Run: headless pygame with SDL's dummy video driver; simulated clock (each Clock.tick advances the game by its frame time, no real sleeping); random seed 0; keys injected as events and as key.get_pressed() state; mouse plan: one left click at the window centre at the start of phase 2, then a move to the lower-right quarter at the start of phase 3.
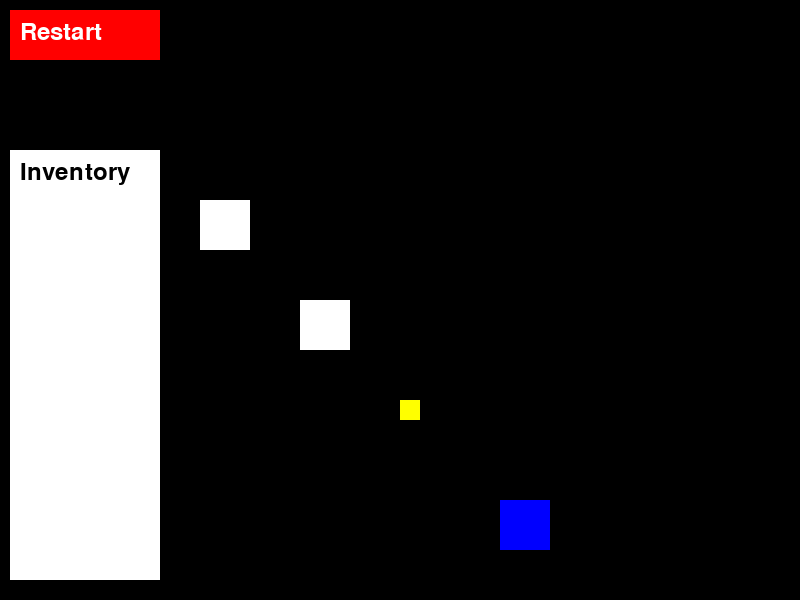
Frame 1 of 4 · flips 1–60 · no input
Frame 2 of 4 · flips 61–180 · clicked the window centre · tapped SPACE, RETURN · held RIGHT (→), D · screen unchanged from frame 1, image omitted
Frame 3 of 4 · flips 181–300 · moved the mouse to the lower-right quarter · held DOWN (↓), S · screen unchanged from frame 2, image omitted
Frame 4 of 4 · flips 301–420 · held LEFT (←), A, UP (↑), W · screen unchanged from frame 3, image omitted

The pygame program that drew these frames:

import pygame
import sys

# Initialize Pygame
pygame.init()

# Constants
WIDTH, HEIGHT = 800, 600
FPS = 60
WHITE = (255, 255, 255)
BLACK = (0, 0, 0)
FONT = pygame.font.Font(None, 36)

# Initialize screen
screen = pygame.display.set_mode((WIDTH, HEIGHT))
pygame.display.set_caption("Pygame Quest and Puzzle Game")
clock = pygame.time.Clock()

# Game state
current_level = 1
inventory = []

# New game state variables
victory_screen = False
restart_button_rect = pygame.Rect(10, 10, 150, 50)
next_level_button_rect = pygame.Rect(10, 70, 200, 50)

# Mini inventory tab
mini_inventory_rect = pygame.Rect(10, 150, 150, HEIGHT - 170)

# Interactive objects using Rect
level_objects = [
    {"rect": pygame.Rect(400, 400, 50, 50), "interaction_text": "Click me for a key", "item": "Key"},
    {"rect": pygame.Rect(200, 200, 50, 50), "interaction_text": "Click me for a clue", "item": "Clue"},
    {"rect": pygame.Rect(300, 300, 50, 50), "interaction_text": "Click me for a puzzle piece", "item": "Puzzle Piece"},
    {"rect": pygame.Rect(500, 500, 50, 50), "interaction_text": "Click me for a locked door", "item": None}
]

class Key(pygame.sprite.Sprite):
    def __init__(self, x, y, item="Key"):
        super().__init__()
        self.image = pygame.Surface((20, 20))
        self.image.fill((255, 255, 0))  # Yellow color for the key
        self.rect = self.image.get_rect(topleft=(x, y))
        self.item = item
        self.visible = True

    def interact(self):
        if self.item in inventory:
            inventory.remove(self.item)
            self.visible = False
            return True  # Key was used successfully
        return False  # Key was not used

    def draw(self, screen):
        if self.visible:
            pygame.draw.rect(screen, (255, 255, 0), self.rect)

class LockedDoor(pygame.sprite.Sprite):
    def __init__(self, x, y, item="Locked Door"):
        super().__init__()
        self.image = pygame.Surface((50, 50))
        self.image.fill((0, 0, 255))  # Blue color for the locked door
        self.rect = self.image.get_rect(topleft=(x, y))
        self.item = item
        self.locked = True

    def interact(self):
        if self.locked and "Key" in inventory:
            inventory.remove("Key")
            self.locked = False
            return True  # Door was opened successfully
        return False  # Door was not opened

    def draw(self, screen):
        if self.locked:
            pygame.draw.rect(screen, (0, 0, 255), self.rect)
        else:
            pygame.draw.rect(screen, (100, 100, 100), self.rect)

class InteractiveObject(pygame.sprite.Sprite):
    def __init__(self, x, y, interaction_text="", item=None, locked_door=None, is_door=False):
        super().__init__()
        self.image = pygame.Surface((50, 50))
        self.image.fill(WHITE)
        self.rect = self.image.get_rect(topleft=(x, y))
        self.interaction_text = interaction_text
        self.item = item
        self.locked_door = locked_door
        self.is_door = is_door
        self.visible = True

    def interact(self):
        if self.item:
            inventory.append(self.item)
            show_interaction_text(f"You obtained: {self.item}")
            self.visible = False

            if self.item == "Key" and self.locked_door:
                if "Locked Door" in self.locked_door.item:
                    if self.locked_door.interact():
                        show_interaction_text("You unlocked the door with the key!")
            elif self.item == "Locked Door":
                level.objects.remove(self)

        else:
            show_interaction_text(self.interaction_text)

    def draw(self, screen):
        if self.visible:
            if self.is_door:
                pygame.draw.rect(screen, (0, 0, 255), self.rect)
                door_handle_rect = pygame.Rect(self.rect.x + 10, self.rect.y + 20, 10, 10)
                pygame.draw.rect(screen, (255, 255, 0), door_handle_rect)
            else:
                pygame.draw.rect(screen, WHITE, self.rect)

class Level:
    def __init__(self, level_number):
        self.level_number = level_number
        self.objects = pygame.sprite.Group()
        self.inventory_objects = pygame.sprite.Group()

    def setup_level(self):
        self.objects.empty()
        self.inventory_objects.empty()

        if self.level_number == 1:
            key = Key(400, 400)
            self.objects.add(key)
            self.inventory_objects.add(key)
            self.objects.add(
                InteractiveObject(200, 200, "Click me for a clue", item="Clue"),
                InteractiveObject(300, 300, "Click me for a puzzle piece", item="Puzzle Piece"),
                LockedDoor(500, 500)
            )
        elif self.level_number == 2:
            self.objects.add(
                InteractiveObject(100, 100, "Click me for the next clue", item="Next Clue"),
                InteractiveObject(200, 200, "Click me for a map", item="Map"),
                InteractiveObject(300, 300, "Click me for a keycard", item="Keycard")
            )
        elif self.level_number == 3:
            self.objects.add(
                InteractiveObject(100, 100, "Click me for the final puzzle piece", item="Final Puzzle Piece"),
                InteractiveObject(200, 200, "Click me for the exit key", item="Exit Key"),
                InteractiveObject(300, 300, "Click me for the secret code", item="Secret Code")
            )

    def handle_interaction(self, current_level):
        for obj in self.objects:
            obj.interact()

        if current_level == 1 and "Key" in inventory:
            for obj in self.objects:
                if obj.item == "Locked Door":
                    show_interaction_text("You unlocked the door with the key!")
                    self.objects.remove(obj)
                    show_victory_screen()

def show_interaction_text(text):
    text_surface = FONT.render(text, True, WHITE)
    text_rect = text_surface.get_rect(center=(WIDTH // 2, HEIGHT - 50))
    screen.blit(text_surface, text_rect)
    pygame.display.flip()
    pygame.time.delay(2000)  # Display the text for 2 seconds

def show_victory_screen():
    screen.fill(BLACK)
    victory_text = FONT.render("Victory! Click Next Level to proceed.", True, WHITE)
    screen.blit(victory_text, (WIDTH // 2 - 250, HEIGHT // 2 - 30))

    if current_level < 3:
        pygame.draw.rect(screen, WHITE, next_level_button_rect)
        next_level_text = FONT.render("Next Level", True, BLACK)
        screen.blit(next_level_text, (WIDTH // 2 - 60, HEIGHT // 2 + 125))

    pygame.draw.rect(screen, WHITE, restart_button_rect)
    restart_text = FONT.render("Restart Level", True, BLACK)
    screen.blit(restart_text, (WIDTH // 2 - 70, HEIGHT // 2 + 55))

    pygame.display.flip()

def start_new_level():
    global current_level, inventory, victory_screen
    current_level += 1
    inventory = []
    victory_screen = False
    level.setup_level()

def restart_level():
    global current_level, inventory, victory_screen
    current_level = 1
    inventory = []
    victory_screen = False
    level.setup_level()

# Set up groups
all_sprites = pygame.sprite.Group()
interactive_objects = pygame.sprite.Group()

level = Level(current_level)
level.setup_level()

# Game loop
running = True
while running:
    for event in pygame.event.get():
        if event.type == pygame.QUIT:
            running = False
        elif event.type == pygame.MOUSEBUTTONDOWN:
            if not victory_screen:
                for obj in level.objects:
                    if isinstance(obj, InteractiveObject) and obj.rect.collidepoint(pygame.mouse.get_pos()):
                        obj.interact()

    all_sprites.update()

    screen.fill(BLACK)

    # Draw mini inventory tab
    pygame.draw.rect(screen, WHITE, mini_inventory_rect)
    mini_inventory_text = FONT.render("Inventory", True, BLACK)
    screen.blit(mini_inventory_text, (mini_inventory_rect.x + 10, mini_inventory_rect.y + 10))

    for i, item in enumerate(inventory):
        item_text = FONT.render(f"{i + 1}. {item}", True, BLACK)
        item_rect = item_text.get_rect(topleft=(mini_inventory_rect.x + 10, mini_inventory_rect.y + 40 + i * 30))
        screen.blit(item_text, item_rect)

    all_sprites.draw(screen)

    for obj in level.objects:
        obj.draw(screen)

    for obj in level.inventory_objects:
        obj.draw(screen)

    pygame.draw.rect(screen, (255, 0, 0), restart_button_rect)
    restart_text = FONT.render("Restart", True, WHITE)
    screen.blit(restart_text, (restart_button_rect.x + 10, restart_button_rect.y + 10))

    if victory_screen:
        show_victory_screen()

    pygame.display.flip()
    clock.tick(FPS)

pygame.quit()
sys.exit()
